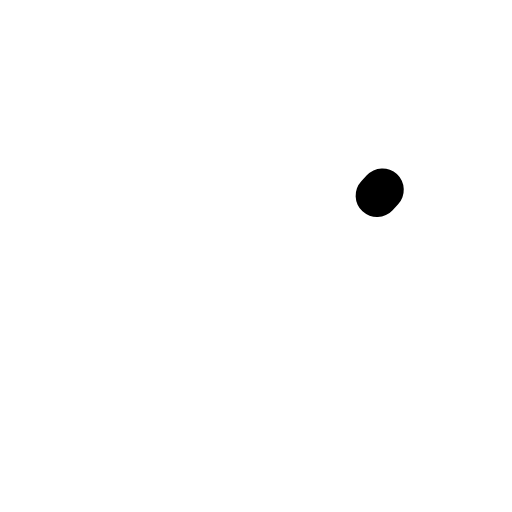
t = 0.00 s
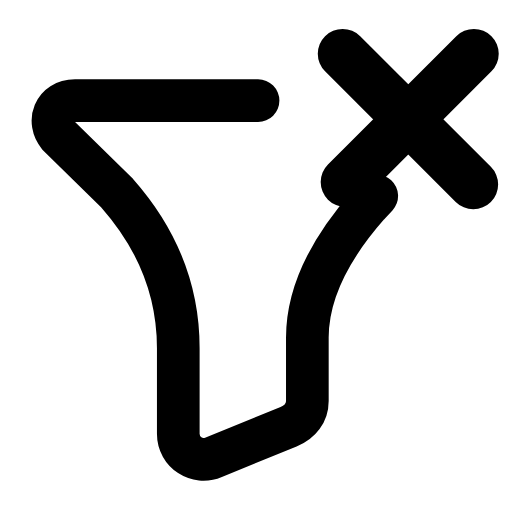
t = 0.26 s
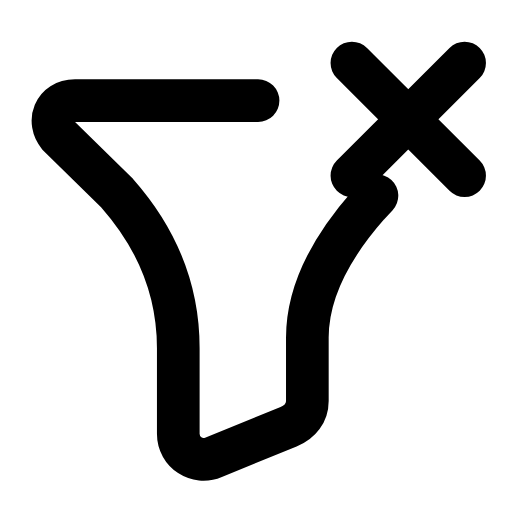
t = 0.53 s
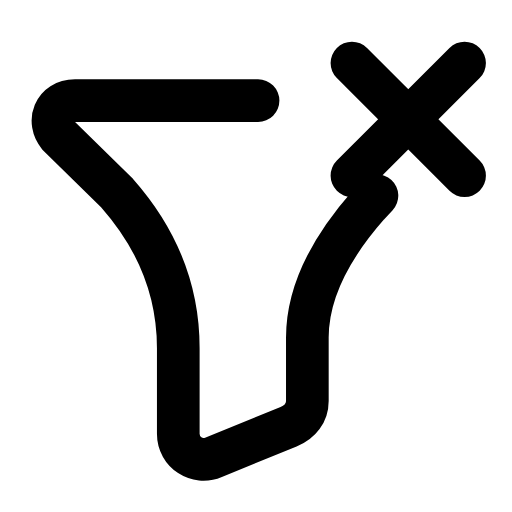
t = 0.78 s
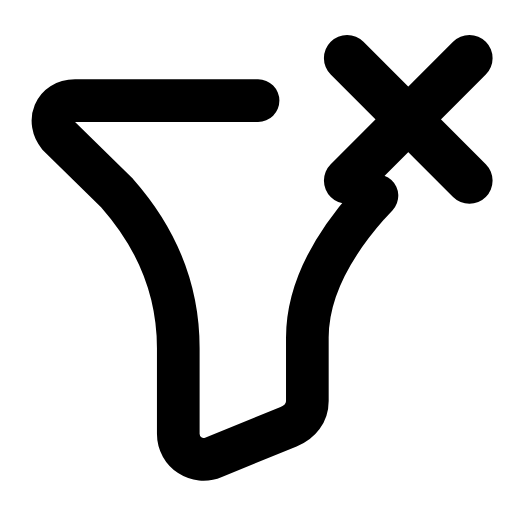
t = 1.07 s
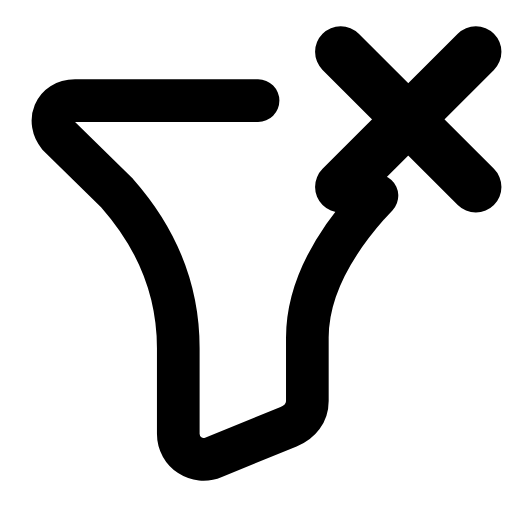
t = 1.17 s

The animated SVG that drew these frames (rendered in a browser with its animation timeline set to each time). Animation: 4 SMIL elements (animate=3,animateTransform=1); one cycle of 1.60 s, repeats indefinitely.

<svg xmlns="http://www.w3.org/2000/svg" width="24" height="24" viewBox="0 0 24 24" fill="none"><g transform="translate(-1.763 -1.225) scale(1.1)"><path stroke="currentColor" stroke-width="1.818" stroke-linecap="round" stroke-linejoin="round" fill="none" d="M12.6 5.4L4.8 5.4C3.9 5.4 3.6 6.3 4.1 6.9L6.6 9.35Q9.2 12.3 9.2 15.95L9.2 19.6C9.2 20.4 10 20.9 10.7 20.6L13.9 19.3C14.4 19.1 14.7 18.7 14.7 18.2L14.7 15.5Q14.7 12.8 17.3 9.85L17.9 9.2" pathLength="1" stroke-dasharray="1"><animate attributeName="stroke-dashoffset" values="1;1;0;0;0;0;1;1;1" keyTimes="0;0;0.189;0.45;0.6;0.774;0.9;0.9;1" dur="1.6s" repeatCount="indefinite" calcMode="spline" keySplines="0.16 1 0.3 1;0.16 1 0.3 1;0.16 1 0.3 1;0.16 1 0.3 1;0.16 1 0.3 1;0.16 1 0.3 1;0.16 1 0.3 1;0.16 1 0.3 1"/></path><g transform="translate(19 6.2)"><g><animateTransform attributeName="transform" type="scale" values="1;1;1.2;1;1;1;1;1.2;1;1;1" keyTimes="0;0.135;0.2475;0.36;0.45;0.6;0.66;0.735;0.81;0.9;1" dur="1.6s" repeatCount="indefinite" calcMode="spline" keySplines="0.16 1 0.3 1;0.16 1 0.3 1;0.16 1 0.3 1;0.16 1 0.3 1;0.16 1 0.3 1;0.16 1 0.3 1;0.16 1 0.3 1;0.16 1 0.3 1;0.16 1 0.3 1;0.16 1 0.3 1"/><g transform="translate(-19 -6.2)"><g><path stroke="currentColor" stroke-width="1.818" stroke-linecap="round" stroke-linejoin="round" fill="none" d="M16.6 3.8L21.4 8.6" pathLength="1" stroke-dasharray="1"><animate attributeName="stroke-dashoffset" values="1;1;0;0;0;0;1;1;1" keyTimes="0;0.0315;0.2205;0.45;0.6;0.753;0.879;0.9;1" dur="1.6s" repeatCount="indefinite" calcMode="spline" keySplines="0.16 1 0.3 1;0.16 1 0.3 1;0.16 1 0.3 1;0.16 1 0.3 1;0.16 1 0.3 1;0.16 1 0.3 1;0.16 1 0.3 1;0.16 1 0.3 1"/></path><path stroke="currentColor" stroke-width="1.818" stroke-linecap="round" stroke-linejoin="round" fill="none" d="M21.4 3.8L16.6 8.6" pathLength="1" stroke-dasharray="1"><animate attributeName="stroke-dashoffset" values="1;1;0;0;0;0;1;1;1" keyTimes="0;0.063;0.252;0.45;0.6;0.732;0.858;0.9;1" dur="1.6s" repeatCount="indefinite" calcMode="spline" keySplines="0.16 1 0.3 1;0.16 1 0.3 1;0.16 1 0.3 1;0.16 1 0.3 1;0.16 1 0.3 1;0.16 1 0.3 1;0.16 1 0.3 1;0.16 1 0.3 1"/></path></g></g></g></g></g></svg>
